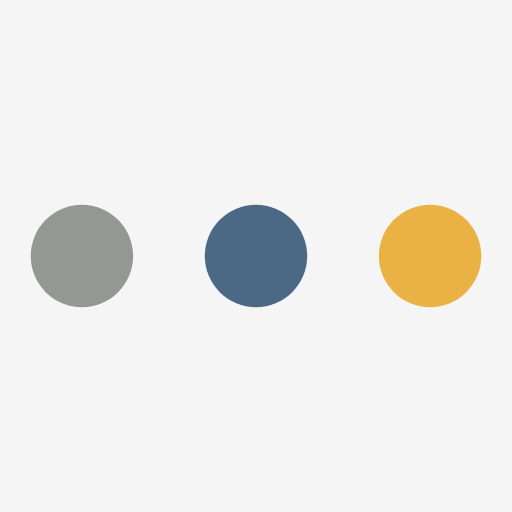
t = 0.00 s
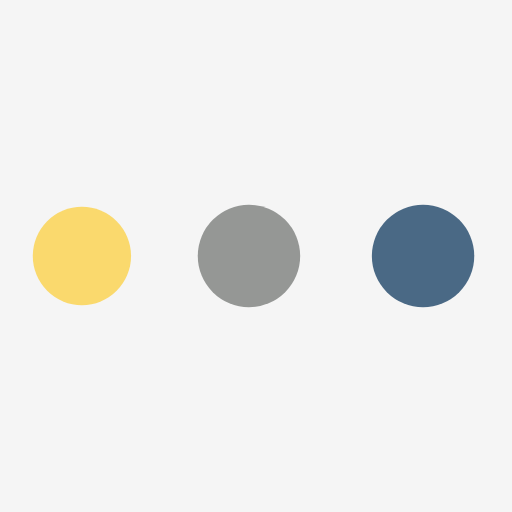
t = 0.31 s
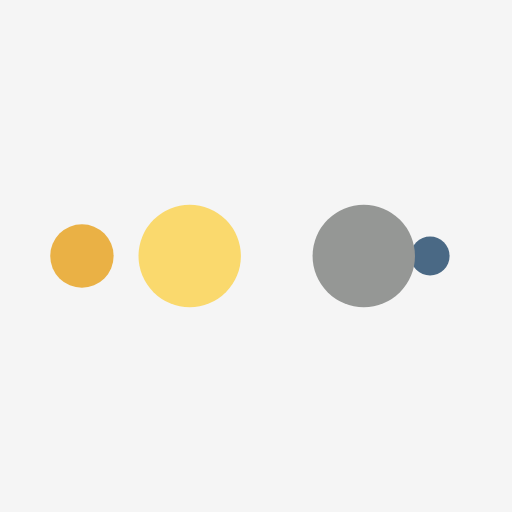
t = 0.51 s
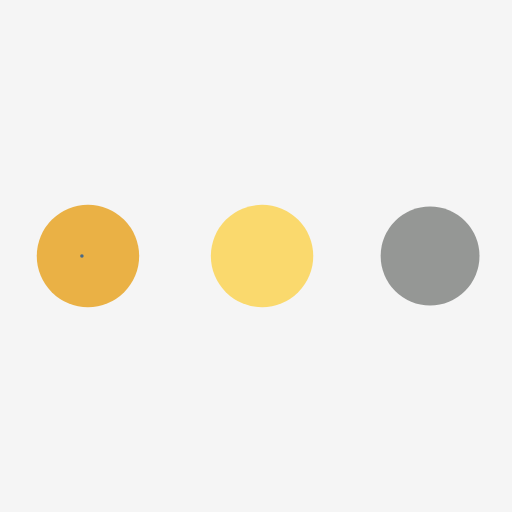
t = 0.82 s
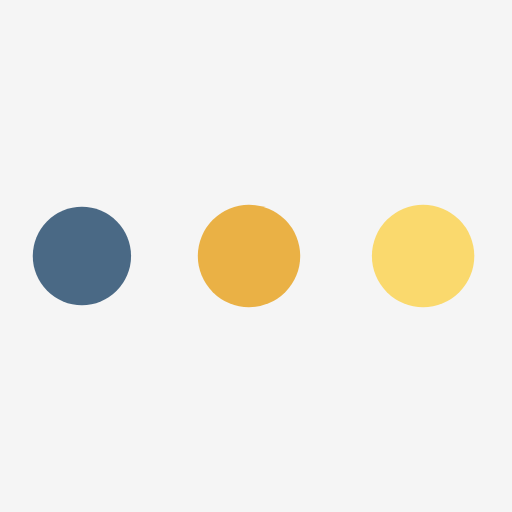
t = 1.13 s
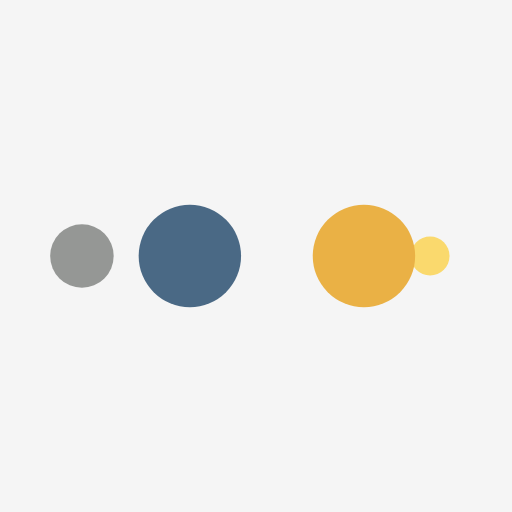
t = 1.33 s

The animated SVG that drew these frames (rendered in a browser with its animation timeline set to each time). Animation: 10 SMIL elements (animate=10); one cycle of 1.64 s, repeats indefinitely.

<?xml version="1.0" encoding="utf-8"?>
<svg xmlns="http://www.w3.org/2000/svg" xmlns:xlink="http://www.w3.org/1999/xlink" style="margin: auto; background-color: rgb(245, 245, 245); display: block; shape-rendering: auto; background-position: initial initial; background-repeat: initial initial;" width="200px" height="200px" viewBox="0 0 100 100" preserveAspectRatio="xMidYMid">
<circle cx="84" cy="50" r="10" fill="#eab145">
    <animate attributeName="r" repeatCount="indefinite" dur="0.40983606557377045s" calcMode="spline" keyTimes="0;1" values="10;0" keySplines="0 0.5 0.5 1" begin="0s"></animate>
    <animate attributeName="fill" repeatCount="indefinite" dur="1.6393442622950818s" calcMode="discrete" keyTimes="0;0.25;0.5;0.75;1" values="#eab145;#4a6985;#959795;#fad96d;#eab145" begin="0s"></animate>
</circle><circle cx="16" cy="50" r="10" fill="#eab145">
  <animate attributeName="r" repeatCount="indefinite" dur="1.6393442622950818s" calcMode="spline" keyTimes="0;0.25;0.5;0.75;1" values="0;0;10;10;10" keySplines="0 0.5 0.5 1;0 0.5 0.5 1;0 0.5 0.5 1;0 0.5 0.5 1" begin="0s"></animate>
  <animate attributeName="cx" repeatCount="indefinite" dur="1.6393442622950818s" calcMode="spline" keyTimes="0;0.25;0.5;0.75;1" values="16;16;16;50;84" keySplines="0 0.5 0.5 1;0 0.5 0.5 1;0 0.5 0.5 1;0 0.5 0.5 1" begin="0s"></animate>
</circle><circle cx="50" cy="50" r="10" fill="#fad96d">
  <animate attributeName="r" repeatCount="indefinite" dur="1.6393442622950818s" calcMode="spline" keyTimes="0;0.25;0.5;0.75;1" values="0;0;10;10;10" keySplines="0 0.5 0.5 1;0 0.5 0.5 1;0 0.5 0.5 1;0 0.5 0.5 1" begin="-0.40983606557377045s"></animate>
  <animate attributeName="cx" repeatCount="indefinite" dur="1.6393442622950818s" calcMode="spline" keyTimes="0;0.25;0.5;0.75;1" values="16;16;16;50;84" keySplines="0 0.5 0.5 1;0 0.5 0.5 1;0 0.5 0.5 1;0 0.5 0.5 1" begin="-0.40983606557377045s"></animate>
</circle><circle cx="84" cy="50" r="10" fill="#959795">
  <animate attributeName="r" repeatCount="indefinite" dur="1.6393442622950818s" calcMode="spline" keyTimes="0;0.25;0.5;0.75;1" values="0;0;10;10;10" keySplines="0 0.5 0.5 1;0 0.5 0.5 1;0 0.5 0.5 1;0 0.5 0.5 1" begin="-0.8196721311475409s"></animate>
  <animate attributeName="cx" repeatCount="indefinite" dur="1.6393442622950818s" calcMode="spline" keyTimes="0;0.25;0.5;0.75;1" values="16;16;16;50;84" keySplines="0 0.5 0.5 1;0 0.5 0.5 1;0 0.5 0.5 1;0 0.5 0.5 1" begin="-0.8196721311475409s"></animate>
</circle><circle cx="16" cy="50" r="10" fill="#4a6985">
  <animate attributeName="r" repeatCount="indefinite" dur="1.6393442622950818s" calcMode="spline" keyTimes="0;0.25;0.5;0.75;1" values="0;0;10;10;10" keySplines="0 0.5 0.5 1;0 0.5 0.5 1;0 0.5 0.5 1;0 0.5 0.5 1" begin="-1.2295081967213113s"></animate>
  <animate attributeName="cx" repeatCount="indefinite" dur="1.6393442622950818s" calcMode="spline" keyTimes="0;0.25;0.5;0.75;1" values="16;16;16;50;84" keySplines="0 0.5 0.5 1;0 0.5 0.5 1;0 0.5 0.5 1;0 0.5 0.5 1" begin="-1.2295081967213113s"></animate>
</circle>
<!-- [ldio] generated by https://loading.io/ --></svg>